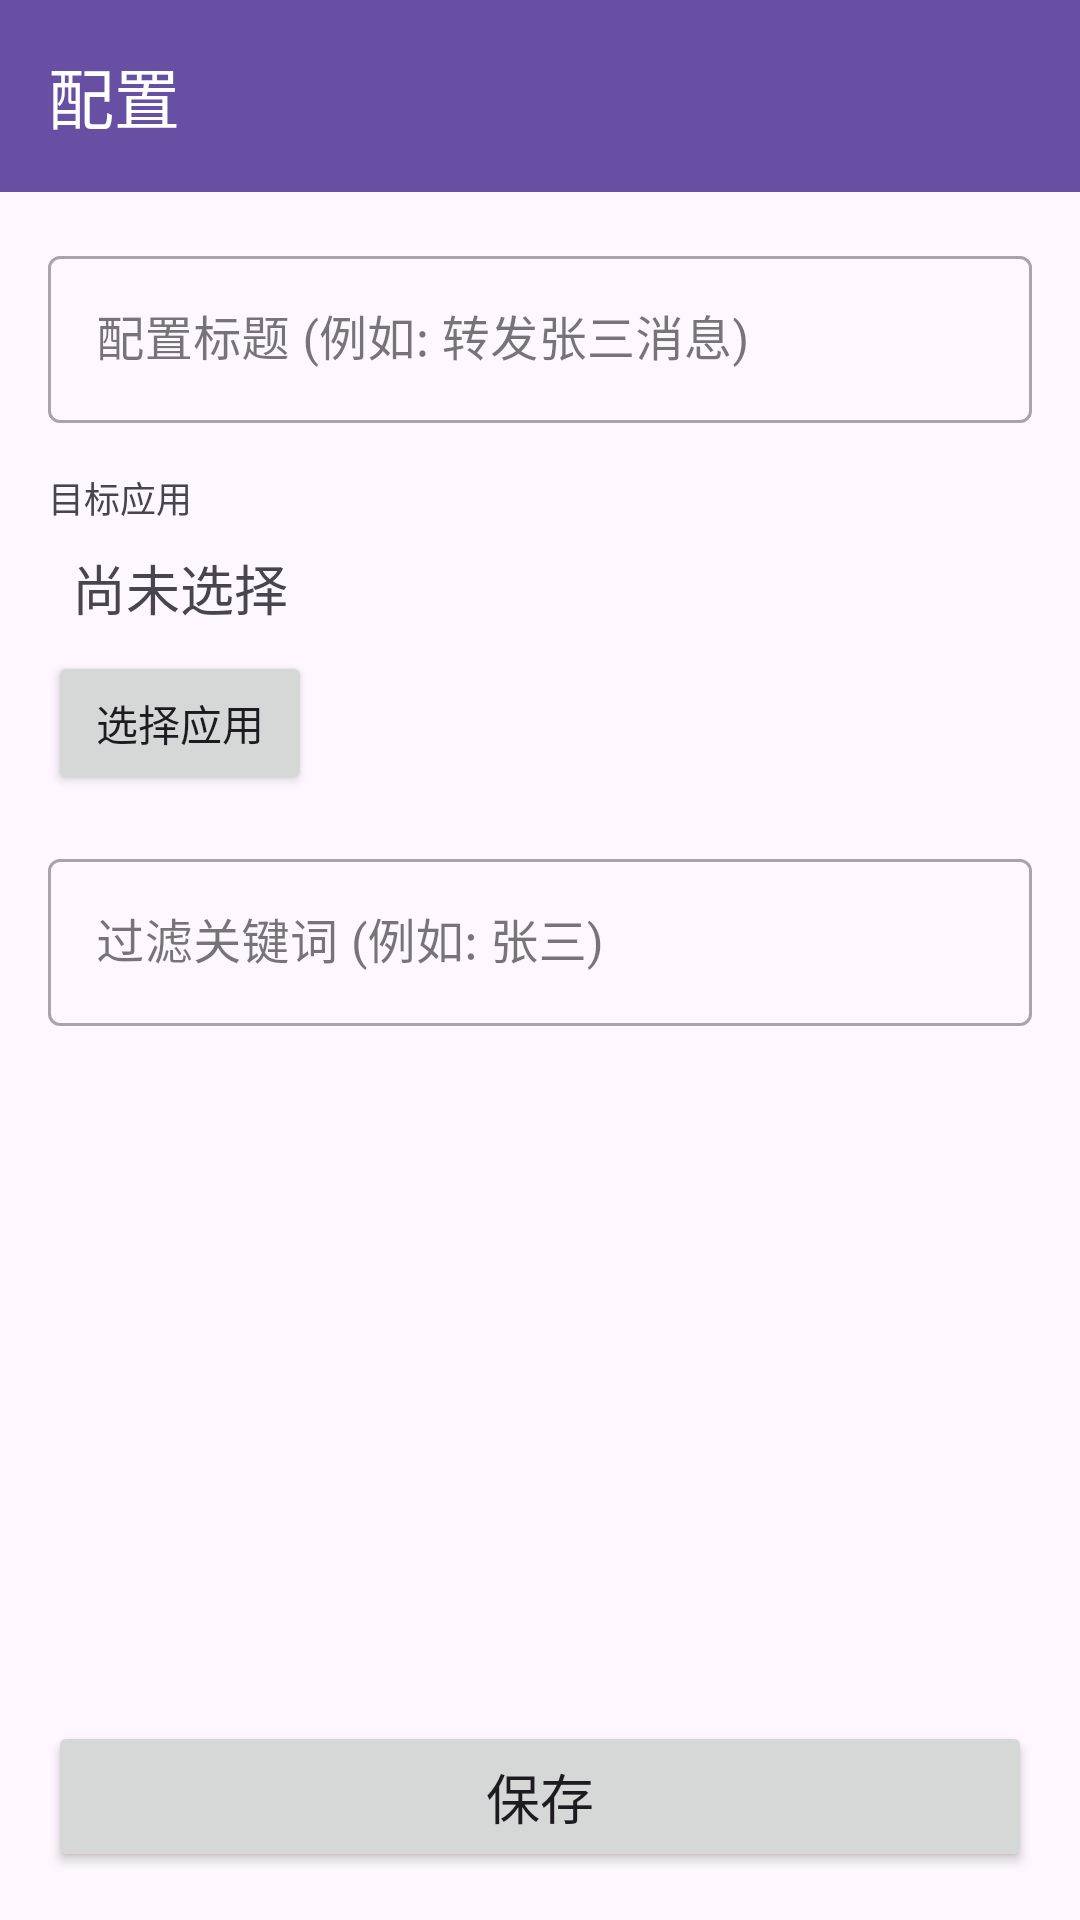

Produce the Android XML layout that renders to this screen, including the resource entries it uses.
<!-- AndroidManifest.xml: application theme Theme.QQNotifier -->
<!-- res/layout/activity_edit_setting.xml -->
<?xml version="1.0" encoding="utf-8"?>
<LinearLayout xmlns:android="http://schemas.android.com/apk/res/android"
    xmlns:app="http://schemas.android.com/apk/res-auto"
    xmlns:tools="http://schemas.android.com/tools"
    android:id="@+id/main_content_edit"
    android:layout_width="match_parent"
    android:layout_height="match_parent"
    android:orientation="vertical"
    android:fitsSystemWindows="true"
    tools:context=".EditSettingActivity">

    <com.google.android.material.appbar.AppBarLayout
        android:id="@+id/app_bar_edit"
        android:layout_width="match_parent"
        android:layout_height="wrap_content">

        <androidx.appcompat.widget.Toolbar
            android:id="@+id/toolbar_edit"
            android:layout_width="match_parent"
            android:layout_height="?attr/actionBarSize"
            android:background="?attr/colorPrimary"
            app:title="配置"
            app:titleTextColor="@android:color/white" />
    </com.google.android.material.appbar.AppBarLayout>

    <ScrollView
        android:layout_width="match_parent"
        android:layout_height="0dp"
        android:layout_weight="1">

        <LinearLayout
            android:layout_width="match_parent"
            android:layout_height="wrap_content"
            android:orientation="vertical"
            android:padding="16dp">

            
            <com.google.android.material.textfield.TextInputLayout
                style="@style/Widget.MaterialComponents.TextInputLayout.OutlinedBox"
                android:layout_width="match_parent"
                android:layout_height="wrap_content">
                <com.google.android.material.textfield.TextInputEditText
                    android:id="@+id/edit_text_title"
                    android:layout_width="match_parent"
                    android:layout_height="wrap_content"
                    android:hint="配置标题 (例如: 转发张三消息)" />
            </com.google.android.material.textfield.TextInputLayout>

            <TextView
                android:layout_width="wrap_content"
                android:layout_height="wrap_content"
                android:layout_marginTop="16dp"
                android:text="目标应用"
                android:textSize="12sp" />

            
            <TextView
                android:id="@+id/text_selected_app"
                android:layout_width="match_parent"
                android:layout_height="wrap_content"
                android:padding="8dp"
                android:text="尚未选择"
                android:textSize="18sp" />

            
            <Button
                android:id="@+id/button_choose_app"
                android:layout_width="wrap_content"
                android:layout_height="wrap_content"
                android:text="选择应用" />

            
            <com.google.android.material.textfield.TextInputLayout
                style="@style/Widget.MaterialComponents.TextInputLayout.OutlinedBox"
                android:layout_width="match_parent"
                android:layout_height="wrap_content"
                android:layout_marginTop="16dp">
                <com.google.android.material.textfield.TextInputEditText
                    android:id="@+id/edit_text_keyword"
                    android:layout_width="match_parent"
                    android:layout_height="wrap_content"
                    android:hint="过滤关键词 (例如: 张三)" />
            </com.google.android.material.textfield.TextInputLayout>

        </LinearLayout>
    </ScrollView>

    
    <Button
        android:id="@+id/button_save"
        android:layout_width="match_parent"
        android:layout_height="wrap_content"
        android:layout_margin="16dp"
        android:padding="12dp"
        android:text="保存"
        android:textSize="18sp" />
</LinearLayout>
<!-- resources referenced by this layout -->
<resources>
  <style name="Theme.QQNotifier" parent="Base.Theme.QQNotifier" />
  <style name="Base.Theme.QQNotifier" parent="Theme.Material3.DayNight.NoActionBar">
          
          
      </style>
</resources>
